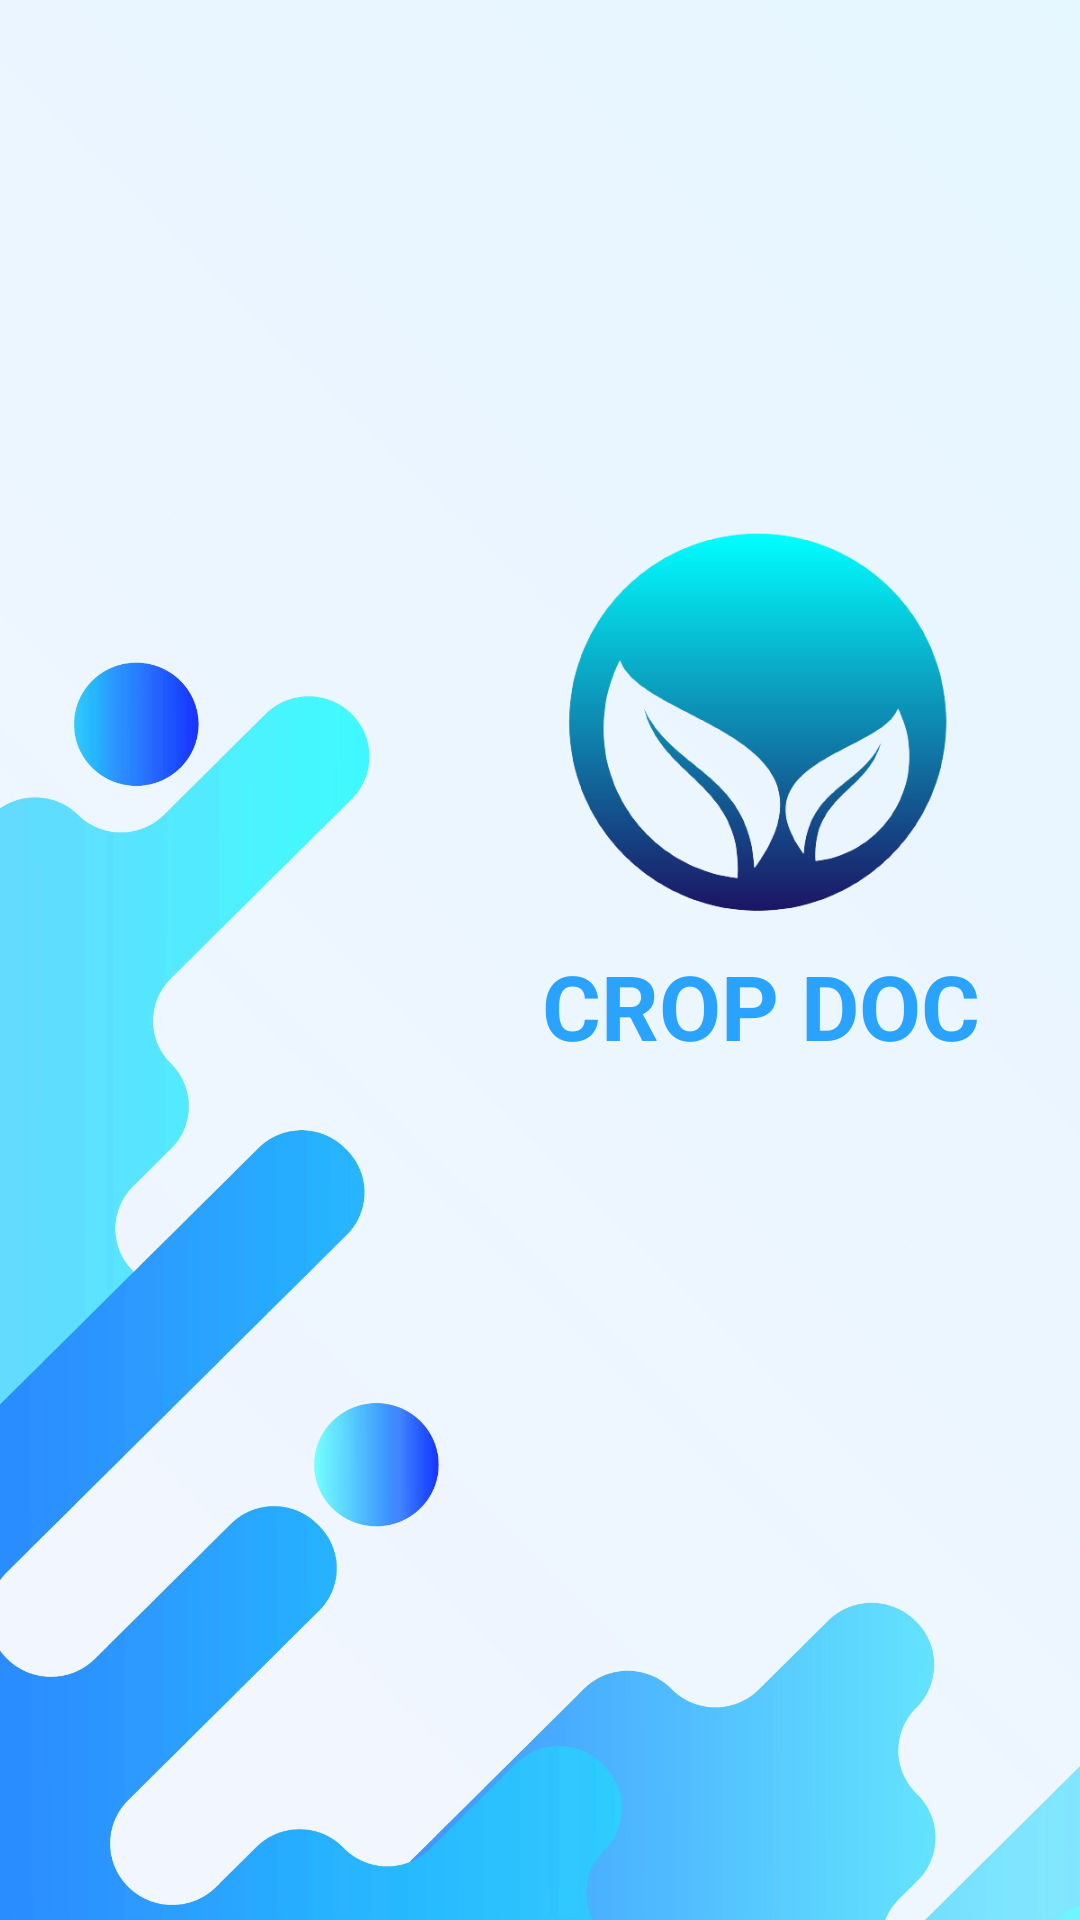

Write the Android layout XML for this screen, with the resource values it uses.
<!-- AndroidManifest.xml: application theme Theme.CropDoc -->
<!-- res/layout/activity_splash_screen.xml -->
<?xml version="1.0" encoding="utf-8"?>
<androidx.constraintlayout.widget.ConstraintLayout xmlns:android="http://schemas.android.com/apk/res/android"
    xmlns:app="http://schemas.android.com/apk/res-auto"
    xmlns:tools="http://schemas.android.com/tools"
    android:layout_width="match_parent"
    android:layout_height="match_parent"
    android:background="@drawable/background"

    tools:context=".splash_screen">


    <ImageView
        android:id="@+id/imageView"
        android:layout_width="150dp"
        android:layout_height="150dp"
        app:layout_constraintBottom_toBottomOf="parent"
        app:layout_constraintEnd_toEndOf="parent"
        app:layout_constraintHorizontal_bias="0.85"
        app:layout_constraintStart_toStartOf="parent"
        app:layout_constraintTop_toTopOf="parent"
        app:layout_constraintVertical_bias="0.337"
        android:src="@drawable/logo"
       ></ImageView>



    <TextView
        android:id="@+id/textView4"
        android:layout_width="wrap_content"
        android:layout_height="wrap_content"
        android:text="@string/app_name"
        android:textAllCaps="true"
        android:textColor="@color/textcolor"
        android:textSize="30dp"
        android:textStyle="bold"
        app:layout_constraintEnd_toEndOf="@+id/imageView"
        app:layout_constraintStart_toStartOf="@+id/imageView"
        app:layout_constraintTop_toBottomOf="@+id/imageView"></TextView>

</androidx.constraintlayout.widget.ConstraintLayout>
<!-- resources referenced by this layout -->
<resources>
  <color name="textcolor">#2AA3FF</color>
  <!-- drawable background: jpg bitmap (drawable, 180664 bytes) -->
  <!-- drawable logo: png bitmap (drawable, 60246 bytes) -->
  <string name="app_name">Crop Doc</string>
  <style name="Theme.CropDoc" parent="Theme.MaterialComponents.DayNight.NoActionBar">
          
          <item name="colorPrimary">@color/color_primary</item>
          <item name="colorPrimaryVariant">@color/color_primary_varient</item>
          <item name="colorOnPrimary">@color/white</item>
          
          <item name="colorSecondary">@color/color_secondary</item>
          <item name="colorSecondaryVariant">@color/color_secondary_varient</item>
          <item name="colorOnSecondary">@color/black</item>
          
          <item name="android:statusBarColor" tools:targetApi="l">@color/color_primary_dark</item>
          
          <item name="bottomSheetDialogTheme">@style/AppBottomSheetDialogTheme</item>
  
      </style>
  <color name="color_primary">#0076CC</color>
  <color name="color_primary_varient">#84C9FD</color>
  <color name="white">#FFFFFFFF</color>
  <color name="color_secondary">#FFA500</color>
  <color name="color_secondary_varient">#D17F00</color>
  <color name="black">#FF000000</color>
  <color name="color_primary_dark">#005AA3</color>
  <style name="AppBottomSheetDialogTheme" parent="Theme.Design.Light.BottomSheetDialog">
          <item name="bottomSheetStyle">@style/AppModalStyle</item>
      </style>
  <style name="AppModalStyle" parent="Widget.Design.BottomSheet.Modal">
          <item name="android:background">@drawable/bottom_sheet_round</item>
      </style>
  <!-- drawable bottom_sheet_round (drawable) -->
  <?xml version="1.0" encoding="utf-8"?>
  <shape xmlns:android="http://schemas.android.com/apk/res/android"
      android:shape="rectangle">
      <solid android:color="@color/home"/>
      <corners android:topLeftRadius="16dp"
          android:topRightRadius="16dp"/>
  
  </shape>
  <color name="home">#FF03DAC5</color>
</resources>
